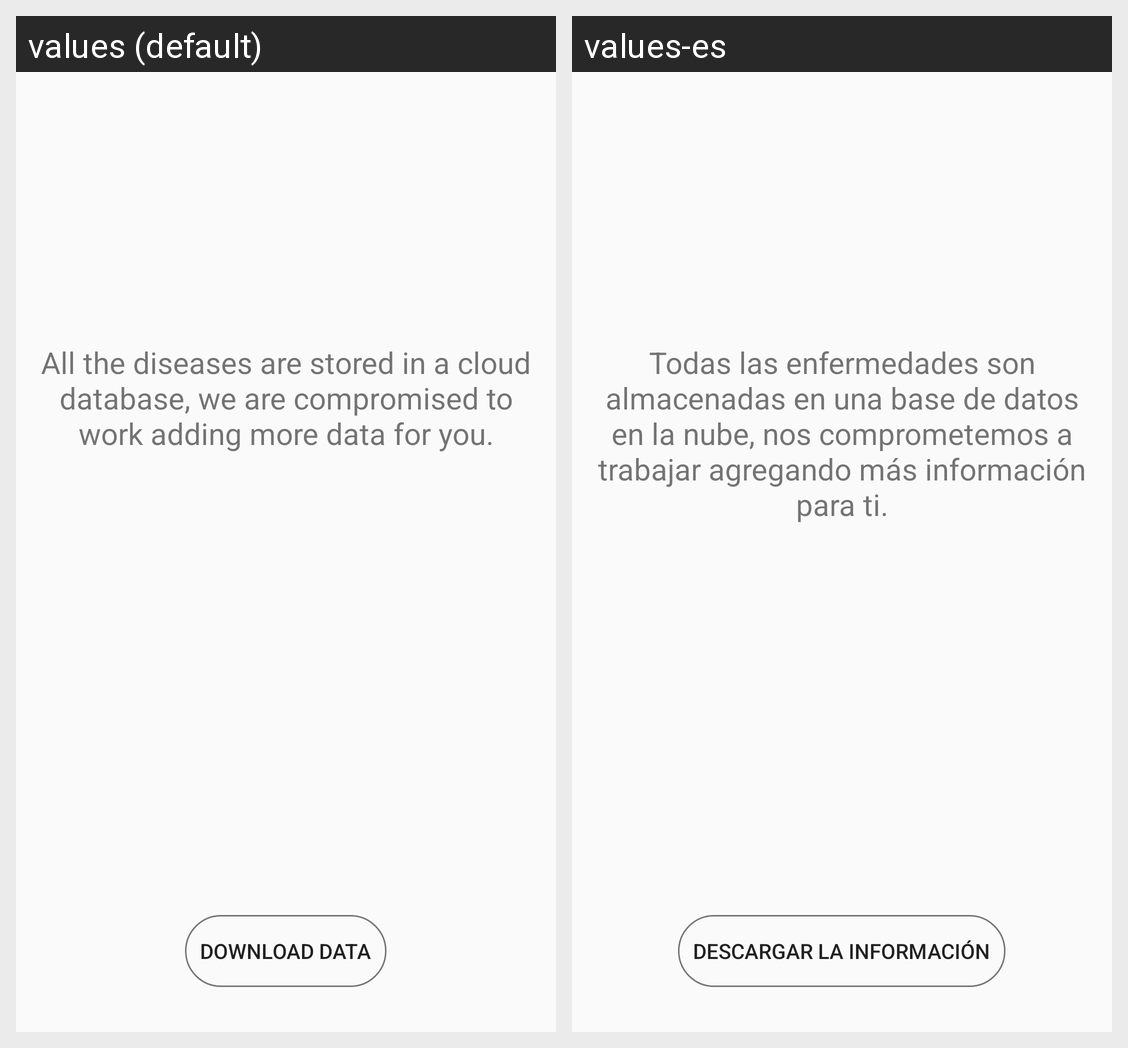

The same Android screen rendered under two of its app's locales, left to right. List the strings drawn on it with the default value and each locale's translation.
Android screen res/layout/activity_download.xml rendered under 2 locales, left to right: values (default), values-es. Device: Nexus 5 (rendered at 1080×1920; each locale shown at half size, 540×960, under a caption strip naming it); theme AppTheme.
Strings drawn on this screen, with the default value and each locale's value (text and hints the layout hard-codes, and strings that could not be matched under every locale, appear in the picture but are not listed):

download_data
  values: Download data
  values-es: Descargar la información

download_message
  values: All the diseases are stored in a cloud database, we are compromised to work adding more data for you.
  values-es: Todas las enfermedades son almacenadas en una base de datos en la nube, nos comprometemos a trabajar agregando más información para ti.
